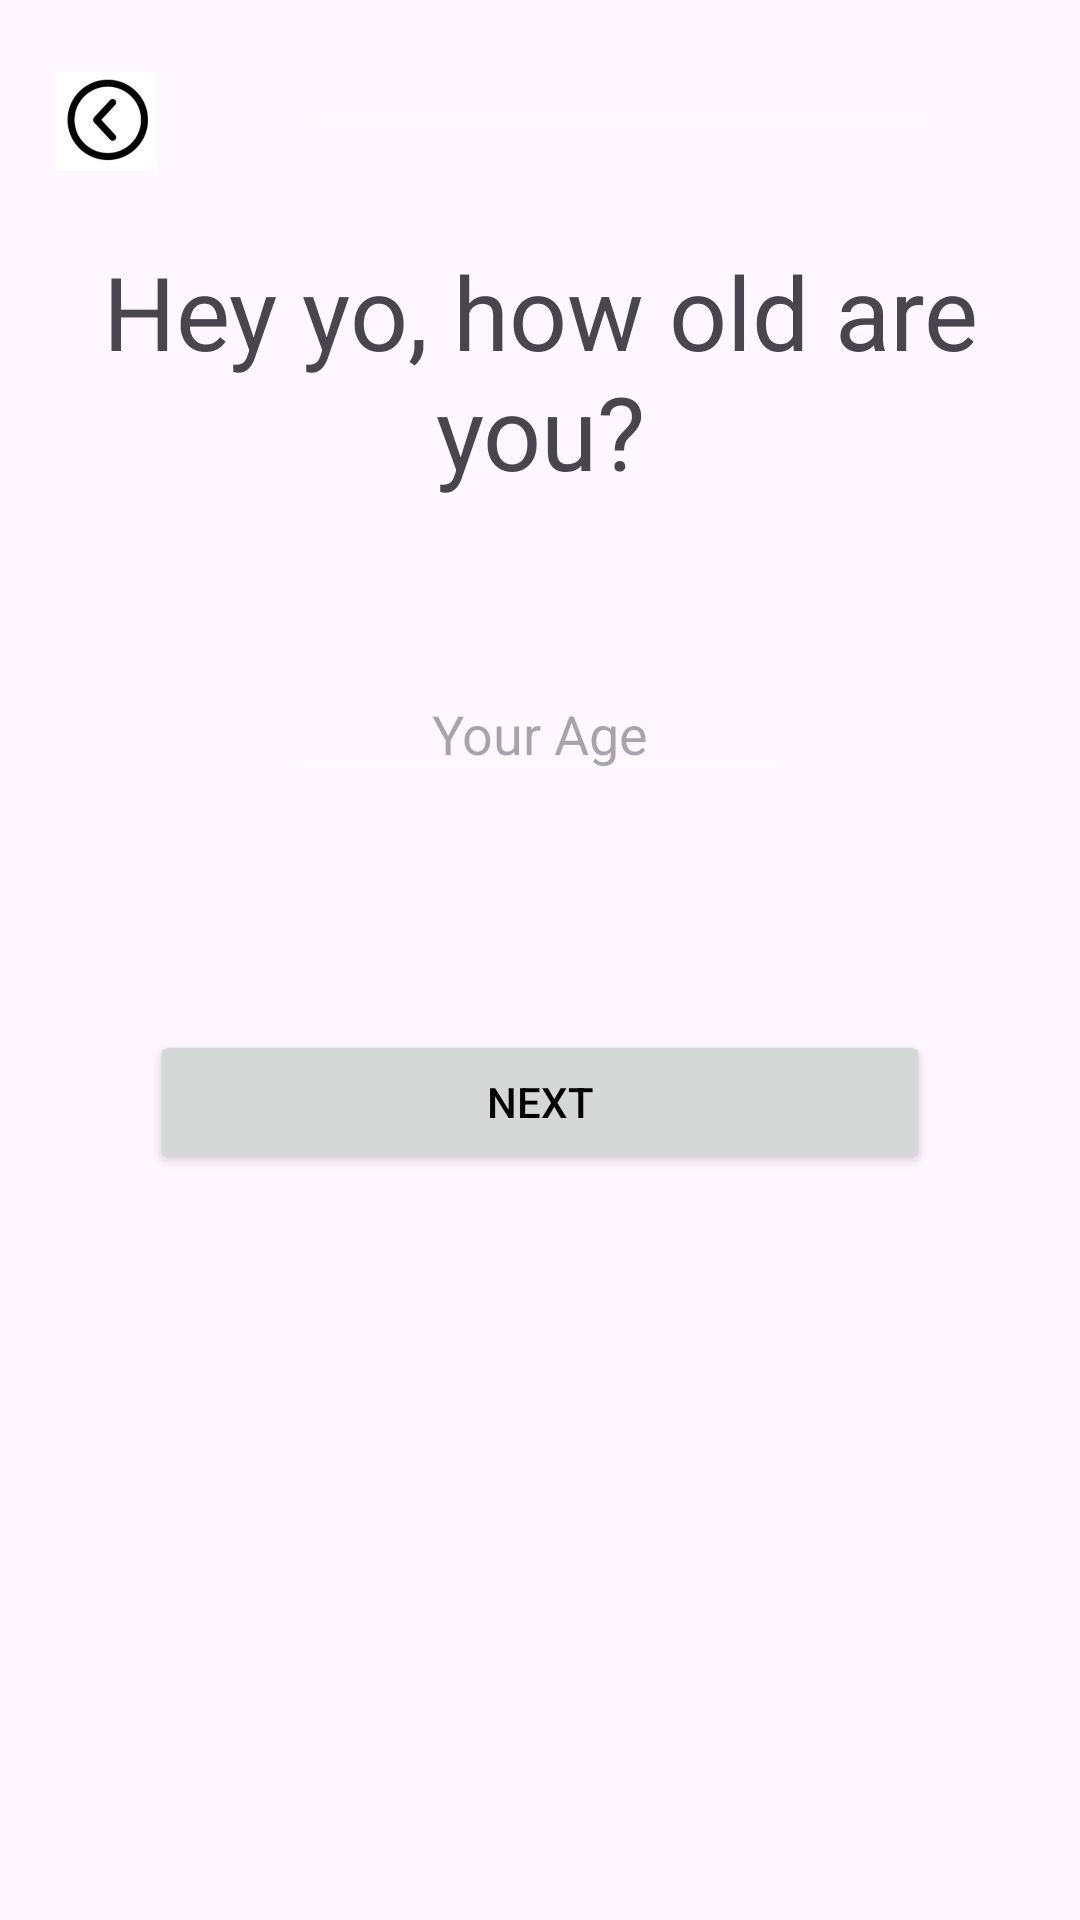

Android layout source for this screen:
<!-- AndroidManifest.xml: application theme Theme.Assignment_test -->
<!-- res/layout/inputage.xml -->
<?xml version="1.0" encoding="utf-8"?>
<androidx.constraintlayout.widget.ConstraintLayout xmlns:android="http://schemas.android.com/apk/res/android"
    xmlns:app="http://schemas.android.com/apk/res-auto"
    xmlns:tools="http://schemas.android.com/tools"
    android:layout_width="match_parent"
    android:layout_height="match_parent">

    <include
        android:id="@+id/include"
        layout="@layout/progressbar"
        android:layout_width="0dp"
        android:layout_height="wrap_content"
        app:layout_constraintBottom_toBottomOf="parent"
        app:layout_constraintEnd_toEndOf="parent"
        app:layout_constraintStart_toStartOf="parent"
        app:layout_constraintTop_toTopOf="parent"
        app:layout_constraintVertical_bias="0.0"
        tools:layout_editor_absoluteX="64dp" />

    <TextView
        android:id="@+id/textView2"
        android:layout_width="wrap_content"
        android:layout_height="wrap_content"
        android:layout_marginTop="24dp"
        android:text="@string/howoldareu"
        android:textAlignment="center"
        android:textSize="34sp"
        app:layout_constraintBottom_toBottomOf="parent"
        app:layout_constraintEnd_toEndOf="parent"
        app:layout_constraintStart_toStartOf="parent"
        app:layout_constraintTop_toBottomOf="@+id/include"
        app:layout_constraintVertical_bias="0.0" />

    <EditText
        android:id="@+id/SignUp_Age_input"
        android:layout_width="wrap_content"
        android:layout_height="wrap_content"
        android:layout_marginTop="32dp"
        android:ems="8"
        android:hint="Your Age"
        android:textAlignment="center"
        app:layout_constraintBottom_toBottomOf="parent"
        app:layout_constraintEnd_toEndOf="parent"
        app:layout_constraintStart_toStartOf="parent"
        app:layout_constraintTop_toBottomOf="@+id/textView2"
        app:layout_constraintVertical_bias="0.060000002" />

    <Button
        android:id="@+id/inputAge_nextButton"
        android:layout_width="0dp"
        android:layout_height="wrap_content"
        android:layout_marginStart="50dp"
        android:layout_marginTop="50dp"
        android:layout_marginEnd="50dp"
        android:layout_marginBottom="50dp"
        android:text="@string/next"
        app:layout_constraintBottom_toBottomOf="parent"
        app:layout_constraintEnd_toEndOf="parent"
        app:layout_constraintStart_toStartOf="parent"
        app:layout_constraintTop_toBottomOf="@+id/SignUp_Age_input"
        app:layout_constraintVertical_bias="0.13" />

</androidx.constraintlayout.widget.ConstraintLayout>
<!-- res/layout/progressbar.xml (included above) -->
<?xml version="1.0" encoding="utf-8"?>
<androidx.constraintlayout.widget.ConstraintLayout xmlns:android="http://schemas.android.com/apk/res/android"
    xmlns:app="http://schemas.android.com/apk/res-auto"
    android:layout_width="match_parent"
    android:layout_height="match_parent">

    <ImageView
        android:id="@+id/backButton"
        android:layout_width="39dp"
        android:layout_height="33dp"
        android:layout_marginStart="16dp"
        android:layout_marginTop="24dp"
        app:layout_constraintBottom_toBottomOf="parent"
        app:layout_constraintEnd_toEndOf="parent"
        app:layout_constraintHorizontal_bias="0.0"
        app:layout_constraintStart_toStartOf="parent"
        app:layout_constraintTop_toTopOf="parent"
        app:layout_constraintVertical_bias="0.0"
        app:srcCompat="@drawable/back" />

    <ProgressBar
        android:id="@+id/progressBar"
        style="?android:attr/progressBarStyleHorizontal"
        android:layout_width="0dp"
        android:layout_height="wrap_content"
        android:layout_marginStart="50dp"
        android:layout_marginTop="32dp"
        android:layout_marginEnd="50dp"
        android:max="100"
        app:layout_constraintBottom_toBottomOf="parent"
        app:layout_constraintEnd_toEndOf="parent"
        app:layout_constraintStart_toEndOf="@+id/backButton"
        app:layout_constraintTop_toTopOf="parent"
        app:layout_constraintVertical_bias="0.0" />

</androidx.constraintlayout.widget.ConstraintLayout>
<!-- resources referenced by this layout -->
<resources>
  <!-- drawable back: jpg bitmap (drawable, 30033 bytes) -->
  <string name="howoldareu">Hey yo, how old are you?</string>
  <string name="next">NEXT</string>
  <style name="Theme.Assignment_test" parent="Base.Theme.Assignment_test" />
  <style name="Base.Theme.Assignment_test" parent="Theme.Material3.DayNight.NoActionBar">
          <item name="colorPrimary">@color/colorPrimary</item>
          <item name="colorSecondary">@color/purple_500</item>
          <item name="android:textColorPrimary">@color/textColorPrimary</item>
          <item name="android:textColorSecondary">@color/textColorSecondary</item>
      </style>
  <color name="colorPrimary">#FFBB86FC</color>
  <color name="purple_500">#FF6200EE</color>
  <color name="textColorPrimary">#000000</color>
  <color name="textColorSecondary">#FFFFFF</color>
</resources>
